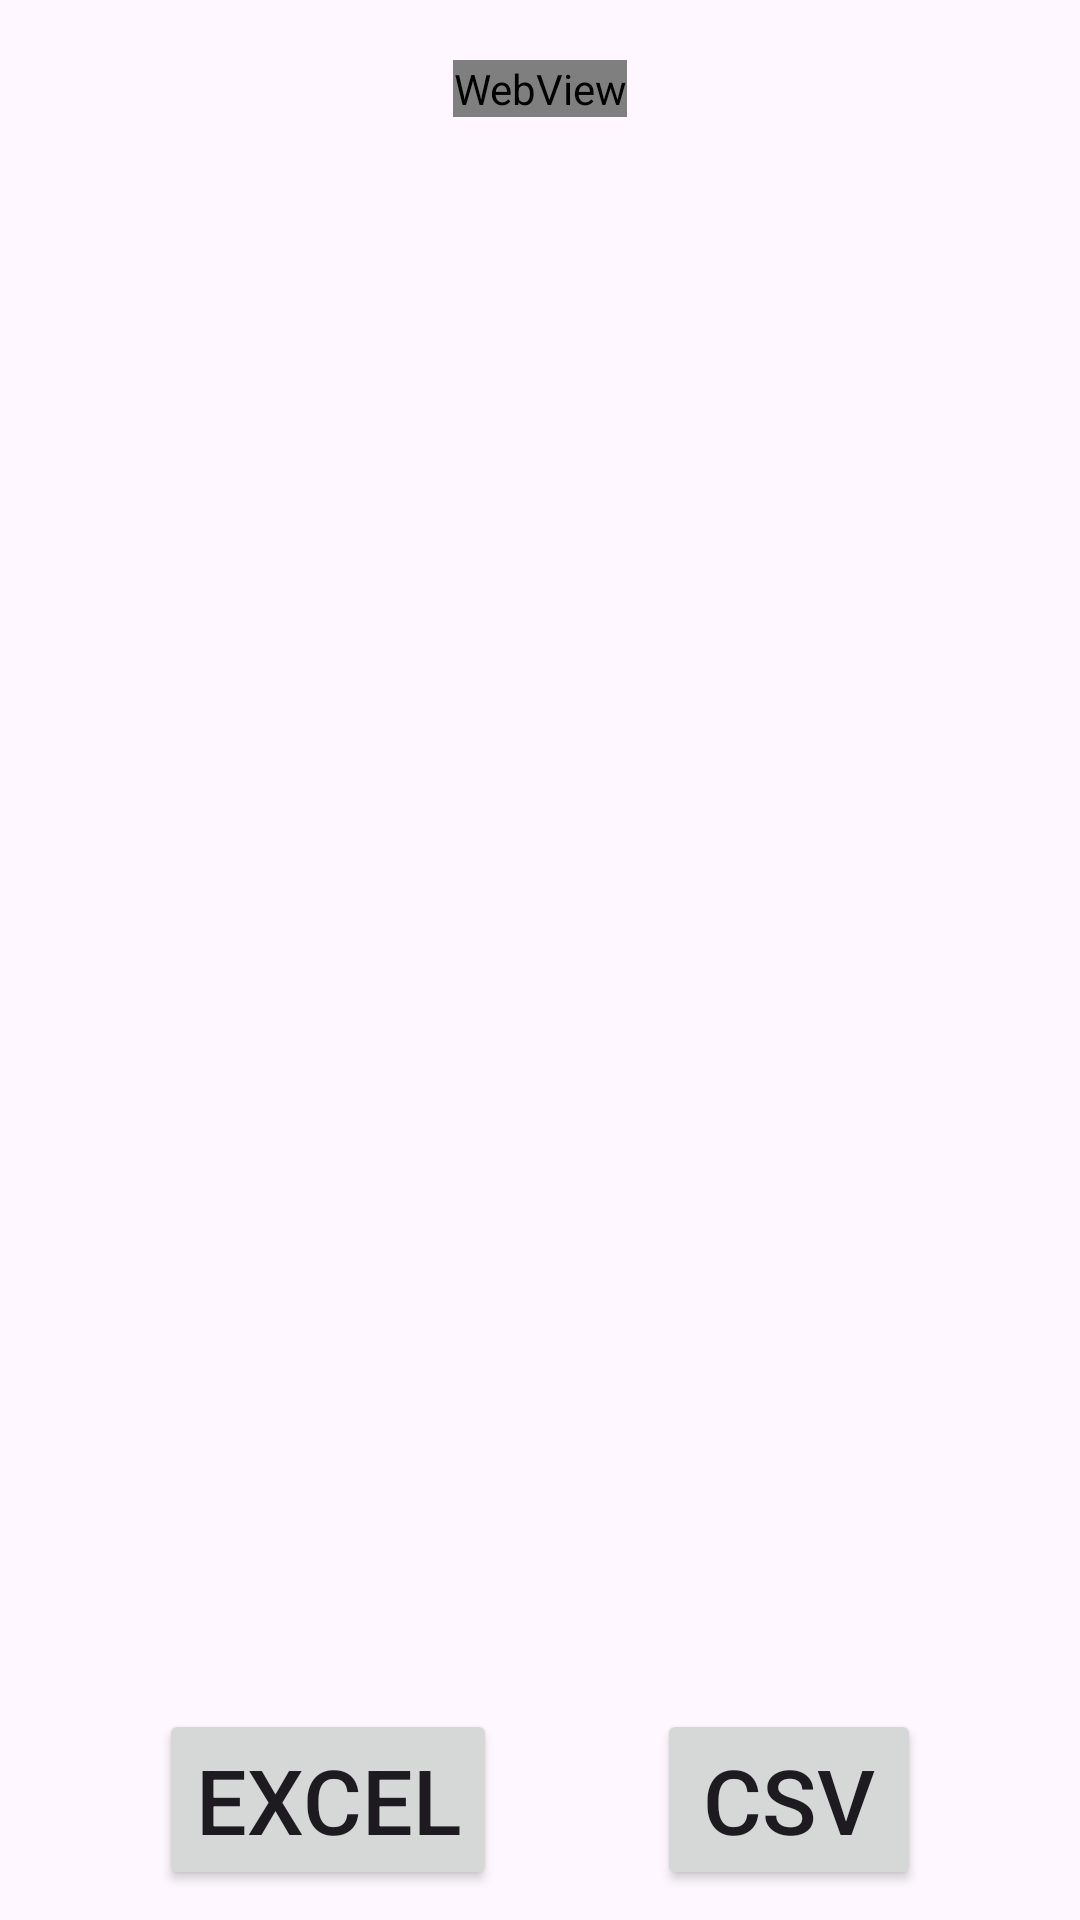

Android layout source for this screen:
<!-- AndroidManifest.xml: application theme Theme.CertiMaker -->
<!-- res/layout/activity_genrates_certi.xml -->
<?xml version="1.0" encoding="utf-8"?>
<androidx.constraintlayout.widget.ConstraintLayout xmlns:android="http://schemas.android.com/apk/res/android"
    xmlns:app="http://schemas.android.com/apk/res-auto"
    xmlns:tools="http://schemas.android.com/tools"
    android:layout_width="match_parent"
    android:layout_height="match_parent"
    tools:context=".html_certi.mainactivitysclass.GenratesCerti">

    <WebView
        android:layout_width="wrap_content"
        android:layout_height="wrap_content"
        app:layout_constraintStart_toStartOf="parent"
        app:layout_constraintTop_toTopOf="parent"
        app:layout_constraintEnd_toEndOf="parent"
        android:id="@+id/html_file"
        android:layout_margin="20dp"
        />
    <androidx.recyclerview.widget.RecyclerView
        android:layout_margin="15dp"
        android:layout_width="wrap_content"
        android:layout_height="wrap_content"
        android:id="@+id/rv_created"
        app:layout_constraintTop_toBottomOf="@+id/html_file"
        app:layout_constraintStart_toStartOf="parent"

        app:layout_constraintBottom_toTopOf="@+id/excel_file"/>

    <Button
        android:layout_width="wrap_content"
        android:layout_height="wrap_content"
        app:layout_constraintBottom_toBottomOf="parent"
        android:layout_marginBottom="10dp"
        app:layout_constraintStart_toStartOf="parent"
        app:layout_constraintEnd_toStartOf="@+id/csv_file"
        android:id="@+id/excel_file"
        android:text="EXCEL"
        android:textSize="30dp"/>

    <Button
        android:layout_width="wrap_content"
        android:layout_height="wrap_content"
        app:layout_constraintBottom_toBottomOf="parent"
        android:id="@+id/csv_file"
        android:layout_marginBottom="10dp"
        app:layout_constraintStart_toEndOf="@+id/excel_file"
        app:layout_constraintEnd_toEndOf="parent"
        android:text="CSV"
        android:textSize="30dp"/>


</androidx.constraintlayout.widget.ConstraintLayout>
<!-- resources referenced by this layout -->
<resources>
  <style name="Theme.CertiMaker" parent="Base.Theme.CertiMaker" />
  <style name="Base.Theme.CertiMaker" parent="Theme.Material3.DayNight.NoActionBar">
          
          
      </style>
</resources>
